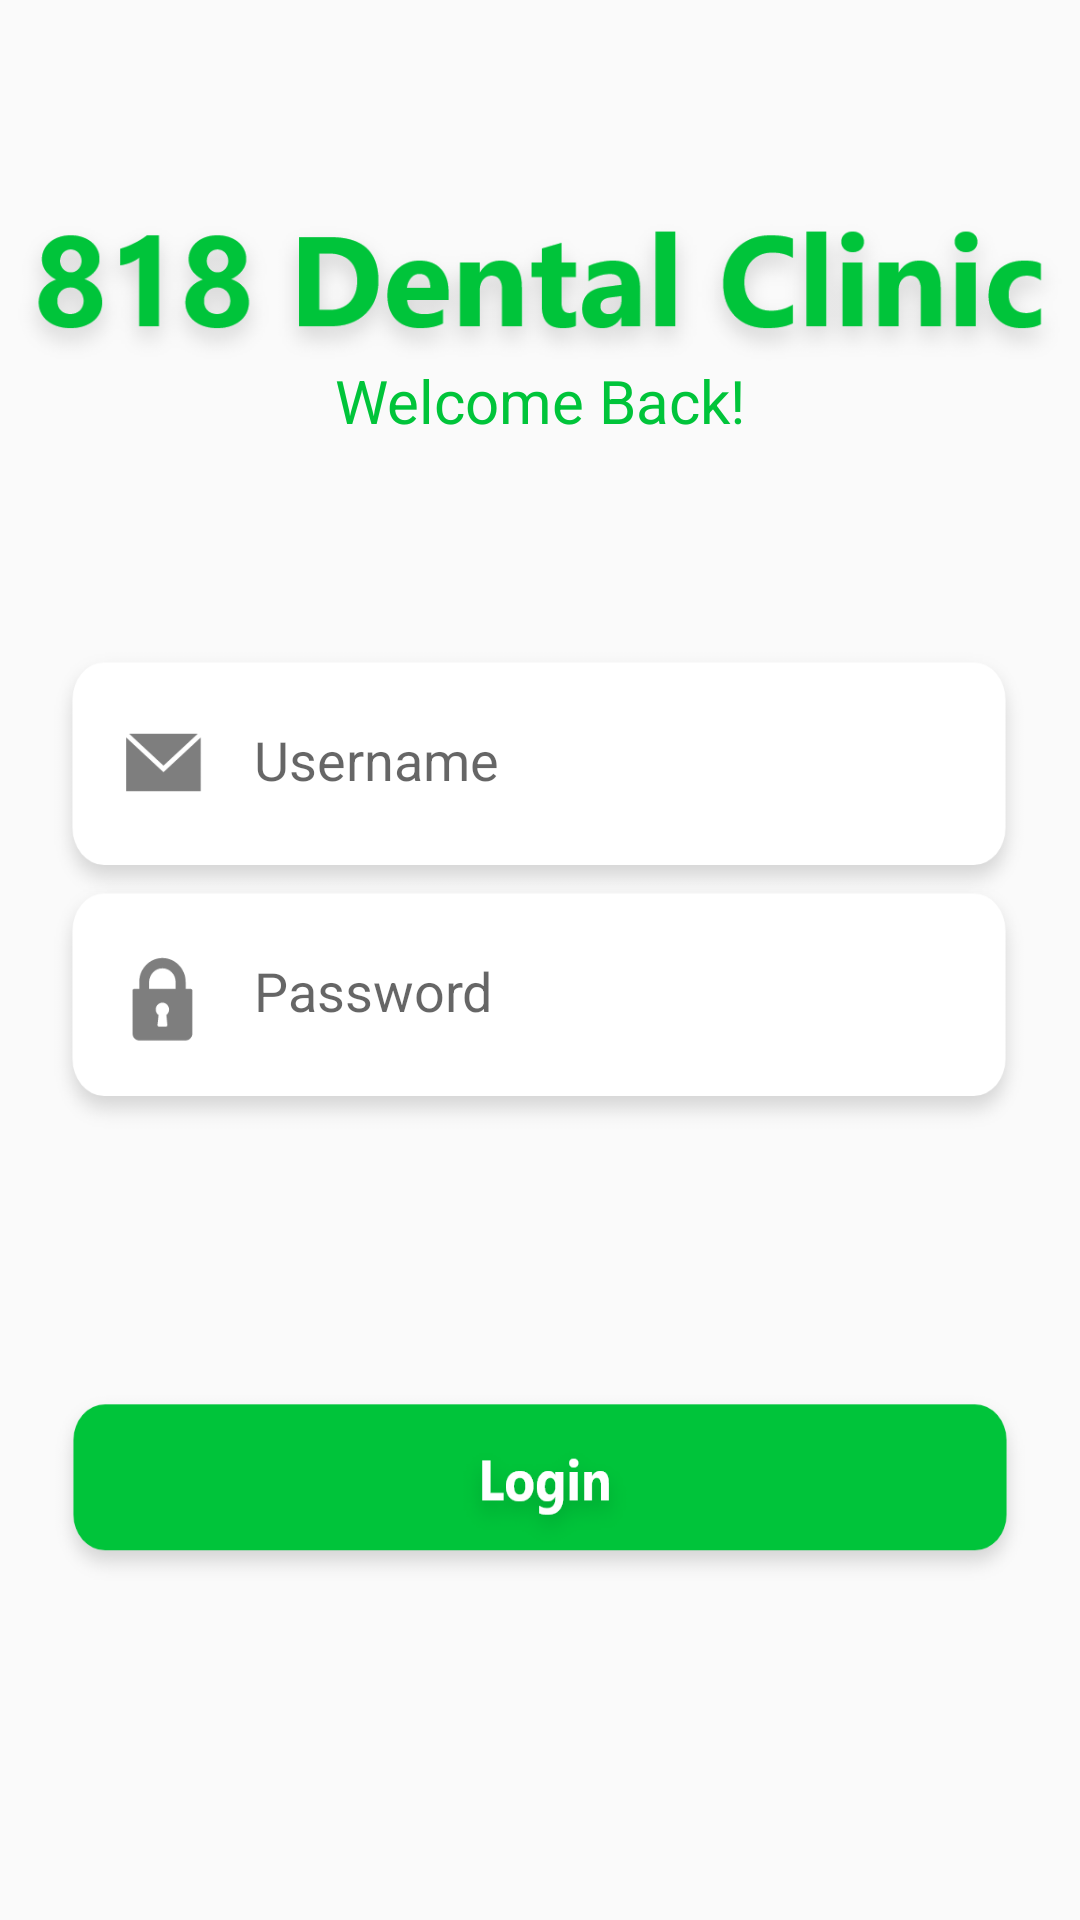

Write the Android layout XML for this screen, with the resource values it uses.
<!-- AndroidManifest.xml: application theme AppTheme -->
<!-- res/layout/doctor_login_page.xml -->
<?xml version="1.0" encoding="utf-8"?>
<androidx.constraintlayout.widget.ConstraintLayout xmlns:android="http://schemas.android.com/apk/res/android"
    xmlns:app="http://schemas.android.com/apk/res-auto"
    xmlns:tools="http://schemas.android.com/tools"
    android:layout_width="match_parent"
    android:layout_height="match_parent">

    <Button
        android:id="@+id/doctor_back_button"
        android:layout_width="33dp"
        android:layout_height="30dp"
        android:background="@drawable/back_arrow_button"
        app:layout_constraintBottom_toBottomOf="parent"
        app:layout_constraintEnd_toEndOf="parent"
        app:layout_constraintHorizontal_bias="0.07"
        app:layout_constraintStart_toStartOf="parent"
        app:layout_constraintTop_toTopOf="parent"
        app:layout_constraintVertical_bias="0.04000002" />

    <EditText
        android:id="@+id/doctor_name"
        android:layout_width="330dp"
        android:layout_height="90dp"
        android:background="@drawable/username_textbox"
        android:ems="10"
        android:hint="Username"
        android:inputType="textPersonName"
        android:paddingLeft="70dp"
        android:paddingBottom="10dp"
        app:layout_constraintBottom_toBottomOf="parent"
        app:layout_constraintEnd_toEndOf="parent"
        app:layout_constraintHorizontal_bias="0.493"
        app:layout_constraintStart_toStartOf="parent"
        app:layout_constraintTop_toTopOf="parent"
        app:layout_constraintVertical_bias="0.388" />

    <EditText
        android:id="@+id/doctor_pass"
        android:layout_width="330dp"
        android:layout_height="90dp"
        android:background="@drawable/password_textbox"
        android:ems="10"
        android:hint="Password"
        android:inputType="textPassword"
        android:paddingLeft="70dp"
        android:paddingBottom="10dp"
        app:layout_constraintBottom_toBottomOf="parent"
        app:layout_constraintEnd_toEndOf="parent"
        app:layout_constraintHorizontal_bias="0.493"
        app:layout_constraintStart_toStartOf="parent"
        app:layout_constraintTop_toTopOf="parent"
        app:layout_constraintVertical_bias="0.528" />

    <Button
        android:id="@+id/doctor_login"
        android:layout_width="330dp"
        android:layout_height="70dp"
        android:background="@drawable/login_button_main"
        android:foreground="?attr/selectableItemBackgroundBorderless"
        app:layout_constraintBottom_toBottomOf="parent"
        app:layout_constraintEnd_toEndOf="parent"
        app:layout_constraintHorizontal_bias="0.497"
        app:layout_constraintStart_toStartOf="parent"
        app:layout_constraintTop_toTopOf="parent"
        app:layout_constraintVertical_bias="0.809" />

    <ImageView
        android:id="@+id/imageView2"
        android:layout_width="360dp"
        android:layout_height="130dp"
        app:layout_constraintBottom_toBottomOf="parent"
        app:layout_constraintEnd_toEndOf="parent"
        app:layout_constraintHorizontal_bias="0.49"
        app:layout_constraintStart_toStartOf="parent"
        app:layout_constraintTop_toTopOf="parent"
        app:layout_constraintVertical_bias="0.059"
        app:srcCompat="@drawable/dental_clinic_name" />

    <TextView
        android:id="@+id/textView2"
        android:layout_width="wrap_content"
        android:layout_height="wrap_content"
        android:text="Welcome Back!"
        android:textColor="#00C43A"
        android:textSize="20sp"
        app:layout_constraintBottom_toBottomOf="parent"
        app:layout_constraintEnd_toEndOf="parent"
        app:layout_constraintStart_toStartOf="parent"
        app:layout_constraintTop_toTopOf="parent"
        app:layout_constraintVertical_bias="0.196" />

</androidx.constraintlayout.widget.ConstraintLayout>
<!-- resources referenced by this layout -->
<resources>
  <!-- drawable dental_clinic_name: png bitmap (drawable, 51710 bytes) -->
  <!-- drawable login_button_main: png bitmap (drawable, 19355 bytes) -->
  <!-- drawable password_textbox: png bitmap (drawable, 15303 bytes) -->
  <!-- drawable username_textbox: png bitmap (drawable, 15853 bytes) -->
  <style name="AppTheme" parent="Theme.AppCompat.Light.NoActionBar">
          
      </style>
</resources>
